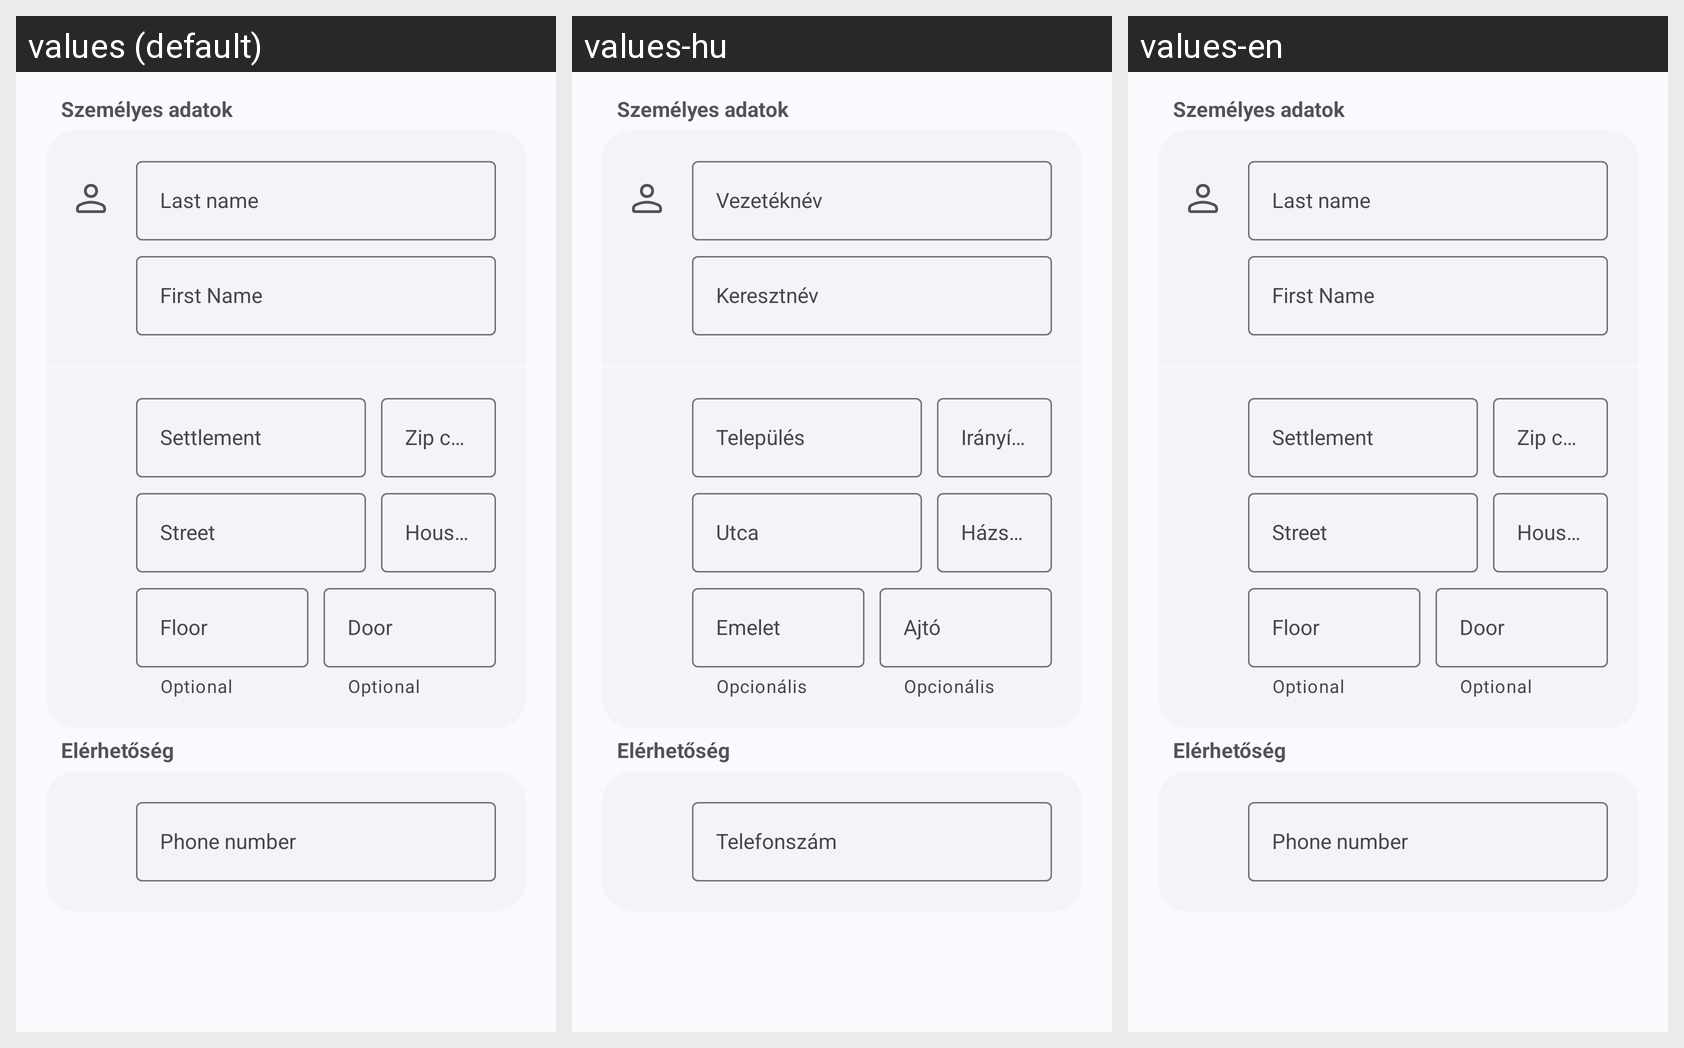

Translations of the strings shown on this Android screen, per locale in the grid:
Android screen res/layout/fragment_information_close_relative.xml rendered under 3 locales, left to right: values (default), values-hu, values-en. Device: Nexus 5 (rendered at 1080×1920; each locale shown at half size, 540×960, under a caption strip naming it); theme Theme.MainTheme.
Strings drawn on this screen, with the default value and each locale's value (text and hints the layout hard-codes, and strings that could not be matched under every locale, appear in the picture but are not listed):

last_name
  values: Last name
  values-hu: Vezetéknév
  values-en: Last name

first_name
  values: First Name
  values-hu: Keresztnév
  values-en: First Name

settlement
  values: Settlement
  values-hu: Település
  values-en: Settlement

zip_code
  values: Zip code
  values-hu: Irányítószám
  values-en: Zip code

street
  values: Street
  values-hu: Utca
  values-en: Street

house_number
  values: House number
  values-hu: Házszám
  values-en: House number

floor_level
  values: Floor
  values-hu: Emelet
  values-en: Floor

optional
  values: Optional
  values-hu: Opcionális
  values-en: Optional

door
  values: Door
  values-hu: Ajtó
  values-en: Door

phone_number
  values: Phone number
  values-hu: Telefonszám
  values-en: Phone number
